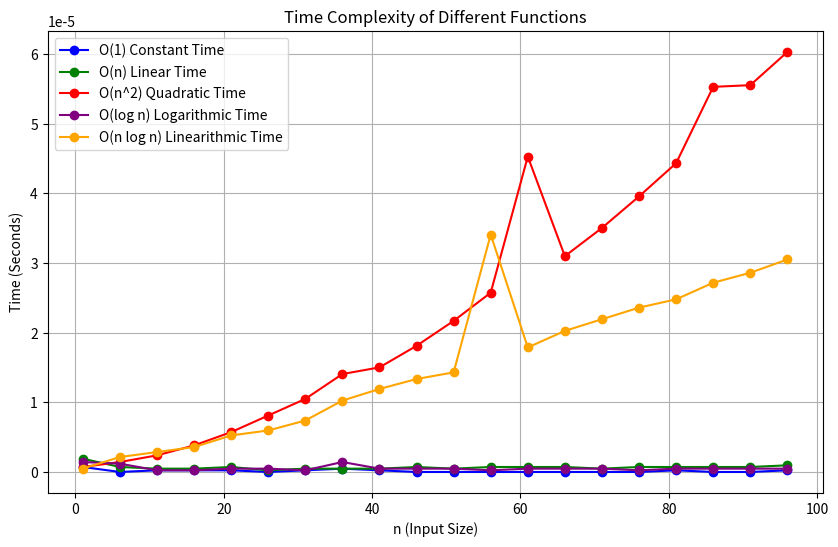

Python code for this plot:
import time
import numpy as np
import matplotlib.pyplot as plt

# Define the functions
def constant_time(n):
    return 'hello world'

def linear_time(n):
    for i in range(n):
        pass

def quadratic_time(n):
    for i in range(n):
        for j in range(n):
            pass

def logarithmic_time(n):
    i = 1
    while i < n:
        i *= 2

def linearithmic_time(n):
    for i in range(n):
        j = 1
        while j < n:
            j *= 2

# Timing the functions
def time_function(func, n):
    start_time = time.time()
    func(n)
    return time.time() - start_time

# Set the range for n
n_values = np.arange(1, 101, 5)  # Values of n from 1 to 100, step 5

# Collect execution times for each function
constant_times = [time_function(constant_time, n) for n in n_values]
linear_times = [time_function(linear_time, n) for n in n_values]
quadratic_times = [time_function(quadratic_time, n) for n in n_values]
logarithmic_times = [time_function(logarithmic_time, n) for n in n_values]
linearithmic_times = [time_function(linearithmic_time, n) for n in n_values]

# Plotting the results
plt.figure(figsize=(10, 6))
plt.plot(n_values, constant_times, label="O(1) Constant Time", color='blue', marker='o')
plt.plot(n_values, linear_times, label="O(n) Linear Time", color='green', marker='o')
plt.plot(n_values, quadratic_times, label="O(n^2) Quadratic Time", color='red', marker='o')
plt.plot(n_values, logarithmic_times, label="O(log n) Logarithmic Time", color='purple', marker='o')
plt.plot(n_values, linearithmic_times, label="O(n log n) Linearithmic Time", color='orange', marker='o')

# Adding labels and title
plt.xlabel("n (Input Size)")
plt.ylabel("Time (Seconds)")
plt.title("Time Complexity of Different Functions")
plt.legend()
plt.grid(True)

# Show the plot
plt.show()
